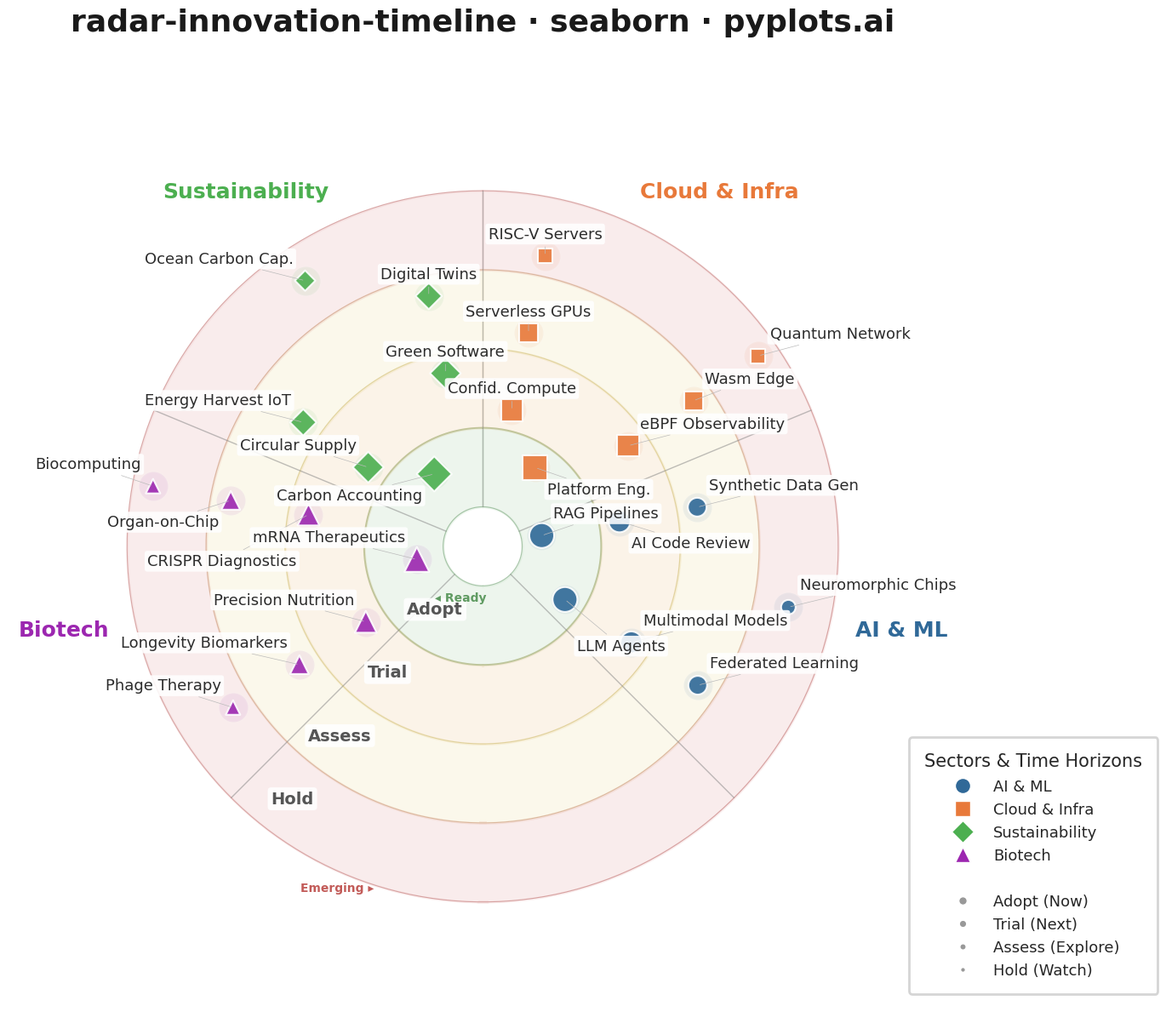

Reproduce this figure in Python.
"""pyplots.ai
radar-innovation-timeline: Innovation Radar with Time-Horizon Rings
Library: seaborn 0.13.2 | Python 3.14.3
"""

import matplotlib.lines as mlines
import matplotlib.pyplot as plt
import numpy as np
import pandas as pd
import seaborn as sns


# ── Seaborn configuration ──
sns.set_style("white")
sns.set_context("poster", font_scale=0.85, rc={"axes.titlesize": 26, "axes.titleweight": "bold", "legend.fontsize": 13})

np.random.seed(42)

# ── Configuration ──
sectors = ["AI & ML", "Cloud & Infra", "Sustainability", "Biotech"]
rings = ["Adopt", "Trial", "Assess", "Hold"]

ring_radii = {"Adopt": 1.0, "Trial": 2.0, "Assess": 3.0, "Hold": 4.0}
ring_importance = {"Adopt": 4, "Trial": 3, "Assess": 2, "Hold": 1}

sector_base = sns.color_palette(["#306998", "#E8793A", "#4CAF50", "#9C27B0"])
sector_palette = dict(zip(sectors, sector_base, strict=True))
sector_markers = {"AI & ML": "o", "Cloud & Infra": "s", "Sustainability": "D", "Biotech": "^"}

total_angle_deg = 270
sector_width_deg = total_angle_deg / len(sectors)
start_angle_deg = 135

# Ring backgrounds via seaborn light_palette — distinctive color generation
ring_bg_colors = [
    sns.light_palette("#4CAF50", n_colors=6)[1],
    sns.light_palette("#FF9800", n_colors=6)[1],
    sns.light_palette("#FDD835", n_colors=6)[1],
    sns.light_palette("#E53935", n_colors=6)[1],
]
# Near-term → future gradient via seaborn blend_palette
ring_accent = sns.blend_palette(["#4CAF50", "#FDD835", "#E53935"], n_colors=5)
ring_boundaries = [0.5, 1.5, 2.5, 3.5, 4.5]

# ── Innovation data ──
innovations = [
    ("LLM Agents", "Adopt", "AI & ML"),
    ("RAG Pipelines", "Adopt", "AI & ML"),
    ("Multimodal Models", "Trial", "AI & ML"),
    ("Federated Learning", "Assess", "AI & ML"),
    ("Neuromorphic Chips", "Hold", "AI & ML"),
    ("AI Code Review", "Trial", "AI & ML"),
    ("Synthetic Data Gen", "Assess", "AI & ML"),
    ("Platform Eng.", "Adopt", "Cloud & Infra"),
    ("eBPF Observability", "Trial", "Cloud & Infra"),
    ("Wasm Edge", "Assess", "Cloud & Infra"),
    ("Confid. Compute", "Trial", "Cloud & Infra"),
    ("Serverless GPUs", "Assess", "Cloud & Infra"),
    ("Quantum Network", "Hold", "Cloud & Infra"),
    ("RISC-V Servers", "Hold", "Cloud & Infra"),
    ("Carbon Accounting", "Adopt", "Sustainability"),
    ("Green Software", "Trial", "Sustainability"),
    ("Digital Twins", "Assess", "Sustainability"),
    ("Circular Supply", "Trial", "Sustainability"),
    ("Ocean Carbon Cap.", "Hold", "Sustainability"),
    ("Energy Harvest IoT", "Assess", "Sustainability"),
    ("mRNA Therapeutics", "Adopt", "Biotech"),
    ("CRISPR Diagnostics", "Trial", "Biotech"),
    ("Organ-on-Chip", "Assess", "Biotech"),
    ("Biocomputing", "Hold", "Biotech"),
    ("Precision Nutrition", "Trial", "Biotech"),
    ("Longevity Biomarkers", "Assess", "Biotech"),
    ("Phage Therapy", "Hold", "Biotech"),
]

# ── Build DataFrame with computed polar positions ──
records = []
for name, ring, sector in innovations:
    sector_idx = sectors.index(sector)
    same_group = [(n, r, s) for n, r, s in innovations if s == sector and r == ring]
    item_idx = same_group.index((name, ring, sector))
    n_in_group = len(same_group)

    sector_start = np.deg2rad(start_angle_deg - sector_idx * sector_width_deg)
    sector_end = np.deg2rad(start_angle_deg - (sector_idx + 1) * sector_width_deg)
    margin = 0.10 * (sector_start - sector_end)
    usable_start = sector_start - margin
    usable_end = sector_end + margin

    if n_in_group == 1:
        angle = (usable_start + usable_end) / 2
    elif n_in_group == 2:
        spread = 0.80
        mid = (usable_start + usable_end) / 2
        half = spread * (usable_start - usable_end) / 2
        angle = mid + half if item_idx == 0 else mid - half
    else:
        angle = usable_start + (usable_end - usable_start) * item_idx / (n_in_group - 1)

    if n_in_group == 2:
        radial_jitter = 0.24 if item_idx == 0 else -0.24
    else:
        radial_jitter = np.random.uniform(-0.22, 0.22)
    radius = ring_radii[ring] + radial_jitter

    records.append(
        {
            "name": name,
            "ring": ring,
            "sector": sector,
            "angle": angle,
            "radius": radius,
            "importance": ring_importance[ring],
        }
    )

df = pd.DataFrame(records)

# ── Create polar figure ──
fig = plt.figure(figsize=(14, 14))
ax = fig.add_subplot(111, projection="polar")
ax.set_theta_zero_location("N")
ax.set_theta_direction(-1)

# ── Ring background fills ──
theta_fill = np.linspace(0, 2 * np.pi, 200)
for i in range(len(rings)):
    ax.fill_between(
        theta_fill, ring_boundaries[i], ring_boundaries[i + 1], color=ring_bg_colors[i], alpha=0.35, zorder=0
    )

# Ring boundary lines with gradient coloring (green→yellow→red)
for i, rb in enumerate(ring_boundaries):
    lw = 1.4 if i == 1 else 0.8
    ax.plot(
        theta_fill,
        np.full_like(theta_fill, rb),
        color=sns.desaturate(ring_accent[i], 0.5),
        linewidth=lw,
        alpha=0.5,
        zorder=1,
    )

# Sector divider lines
for i in range(len(sectors) + 1):
    angle = np.deg2rad(start_angle_deg - i * sector_width_deg)
    ax.plot([angle, angle], [0.5, 4.5], color="gray", linewidth=1.0, alpha=0.5, zorder=1)

# ── Plot innovations using seaborn scatterplot with multi-encoding ──
size_map = {1: 150, 2: 250, 3: 340, 4: 440}
sns.scatterplot(
    data=df,
    x="angle",
    y="radius",
    hue="sector",
    style="sector",
    size="importance",
    sizes=size_map,
    markers=sector_markers,
    palette=sector_palette,
    edgecolor="white",
    linewidth=1.5,
    alpha=0.9,
    legend=False,
    ax=ax,
    zorder=5,
)

# ── Subtle halo per sector (seaborn scatter layer) ──
for sector_name in sectors:
    sector_df = df[df["sector"] == sector_name]
    sns.scatterplot(
        data=sector_df,
        x="angle",
        y="radius",
        color=sector_palette[sector_name],
        s=600,
        alpha=0.08,
        legend=False,
        ax=ax,
        zorder=3,
    )

# ── Axes setup ──
ax.set_ylim(0, 6.0)
ax.set_yticks([])
ax.set_xticks([])
ax.set_xlabel("")
ax.set_ylabel("")
ax.grid(False)
ax.spines["polar"].set_visible(False)

fig.canvas.draw()

# ── Innovation labels with inline collision detection ──
placed_boxes = []
DPI = fig.dpi
PT = DPI / 72.0
FONT_SIZE = 13
CHAR_W = FONT_SIZE * 0.62 * PT
CHAR_H = FONT_SIZE * 1.3 * PT
BOX_PAD = 4 * PT

df_sorted = df.sort_values("radius", ascending=False).reset_index(drop=True)

for _, row in df_sorted.iterrows():
    angle, radius, name = row["angle"], row["radius"], row["name"]
    angle_deg = np.rad2deg(angle) % 360
    dx, dy = ax.transData.transform((angle, radius))

    if 30 < angle_deg < 150:
        ha, base_x = "left", 10
    elif 210 < angle_deg < 330:
        ha, base_x = "right", -10
    else:
        ha, base_x = "center", 0

    best_pos, best_score = (12, base_x), float("inf")
    for y in [12, -12, 18, -18, 25, -25, 33, -33]:
        for dx_adj in [0, 8, -8, 15, -15]:
            x_off = base_x + dx_adj
            va_c = "bottom" if y > 0 else "top"
            cx = dx + x_off * PT
            cy = dy + y * PT
            w = len(name) * CHAR_W + BOX_PAD * 2
            h = CHAR_H + BOX_PAD * 2
            x0 = cx if ha == "left" else (cx - w if ha == "right" else cx - w / 2)
            y0 = cy if va_c == "bottom" else cy - h
            m = 2 * PT
            score = sum(
                1
                for bx in placed_boxes
                if not (x0 + w + m < bx[0] or bx[0] + bx[2] + m < x0 or y0 + h + m < bx[1] or bx[1] + bx[3] + m < y0)
            )
            if score < best_score:
                best_score = score
                best_pos = (y, x_off)
                if score == 0:
                    break
        if best_score == 0:
            break

    y_off, x_off = best_pos
    va = "bottom" if y_off > 0 else "top"

    ax.annotate(
        name,
        xy=(angle, radius),
        xytext=(x_off, y_off),
        textcoords="offset points",
        fontsize=FONT_SIZE,
        color="#2C2C2C",
        fontweight="medium",
        ha=ha,
        va=va,
        bbox={"boxstyle": "round,pad=0.18", "facecolor": "white", "edgecolor": "none", "alpha": 0.88},
        arrowprops={"arrowstyle": "-", "color": "#bbbbbb", "linewidth": 0.5},
        zorder=6,
    )
    cx_f = dx + x_off * PT
    cy_f = dy + y_off * PT
    w_f = len(name) * CHAR_W + BOX_PAD * 2
    h_f = CHAR_H + BOX_PAD * 2
    x0_f = cx_f if ha == "left" else (cx_f - w_f if ha == "right" else cx_f - w_f / 2)
    y0_f = cy_f if va == "bottom" else cy_f - h_f
    placed_boxes.append((x0_f, y0_f, w_f, h_f))

# ── Sector header labels ──
for i, sector_name in enumerate(sectors):
    mid_angle = np.deg2rad(start_angle_deg - (i + 0.5) * sector_width_deg)
    ax.text(
        mid_angle,
        5.4,
        sector_name,
        ha="center",
        va="center",
        fontsize=18,
        fontweight="bold",
        color=sector_palette[sector_name],
        zorder=7,
    )

# ── Ring labels ──
label_angle = np.deg2rad(start_angle_deg - total_angle_deg - 8)
for ring_name, ring_r in zip(rings, [1.0, 2.0, 3.0, 4.0], strict=True):
    ax.text(
        label_angle,
        ring_r,
        ring_name,
        ha="center",
        va="center",
        fontsize=14,
        fontweight="bold",
        color="#555555",
        bbox={"boxstyle": "round,pad=0.2", "facecolor": "white", "edgecolor": "none", "alpha": 0.88},
        zorder=7,
    )

# ── Directional storytelling cues ──
dir_angle = np.deg2rad(start_angle_deg - total_angle_deg - 22)
ax.text(
    dir_angle,
    0.7,
    "◂ Ready",
    fontsize=10,
    color=sns.desaturate("#4CAF50", 0.6),
    fontweight="bold",
    ha="center",
    va="center",
    zorder=7,
)
ax.text(
    dir_angle,
    4.7,
    "Emerging ▸",
    fontsize=10,
    color=sns.desaturate("#E53935", 0.6),
    fontweight="bold",
    ha="center",
    va="center",
    zorder=7,
)

# ── Title ──
ax.set_title(
    "radar-innovation-timeline · seaborn · pyplots.ai", fontsize=26, fontweight="bold", pad=35, color="#1a1a1a"
)

# ── Combined legend ──
sector_handles = [
    mlines.Line2D(
        [],
        [],
        marker=sector_markers[s],
        color="w",
        markerfacecolor=sector_palette[s],
        markeredgecolor="white",
        markersize=13,
        label=s,
    )
    for s in sectors
]

spacer = mlines.Line2D([], [], color="none", label=" ")

ring_sizes_legend = {"Adopt (Now)": 440, "Trial (Next)": 340, "Assess (Explore)": 250, "Hold (Watch)": 150}
ring_handles = [
    mlines.Line2D(
        [],
        [],
        marker="o",
        color="w",
        markerfacecolor="#999999",
        markeredgecolor="white",
        markersize=np.sqrt(sz) / 3,
        label=label,
    )
    for label, sz in ring_sizes_legend.items()
]

all_handles = sector_handles + [spacer] + ring_handles
legend = ax.legend(
    handles=all_handles,
    loc="lower right",
    bbox_to_anchor=(1.22, 0.02),
    fontsize=13,
    title="Sectors & Time Horizons",
    title_fontsize=15,
    framealpha=0.95,
    edgecolor="lightgray",
    fancybox=True,
    handletextpad=1.0,
    borderpad=1.0,
)
legend._legend_box.sep = 8

plt.tight_layout()
plt.savefig("plot.png", dpi=300, bbox_inches="tight", facecolor="white")
